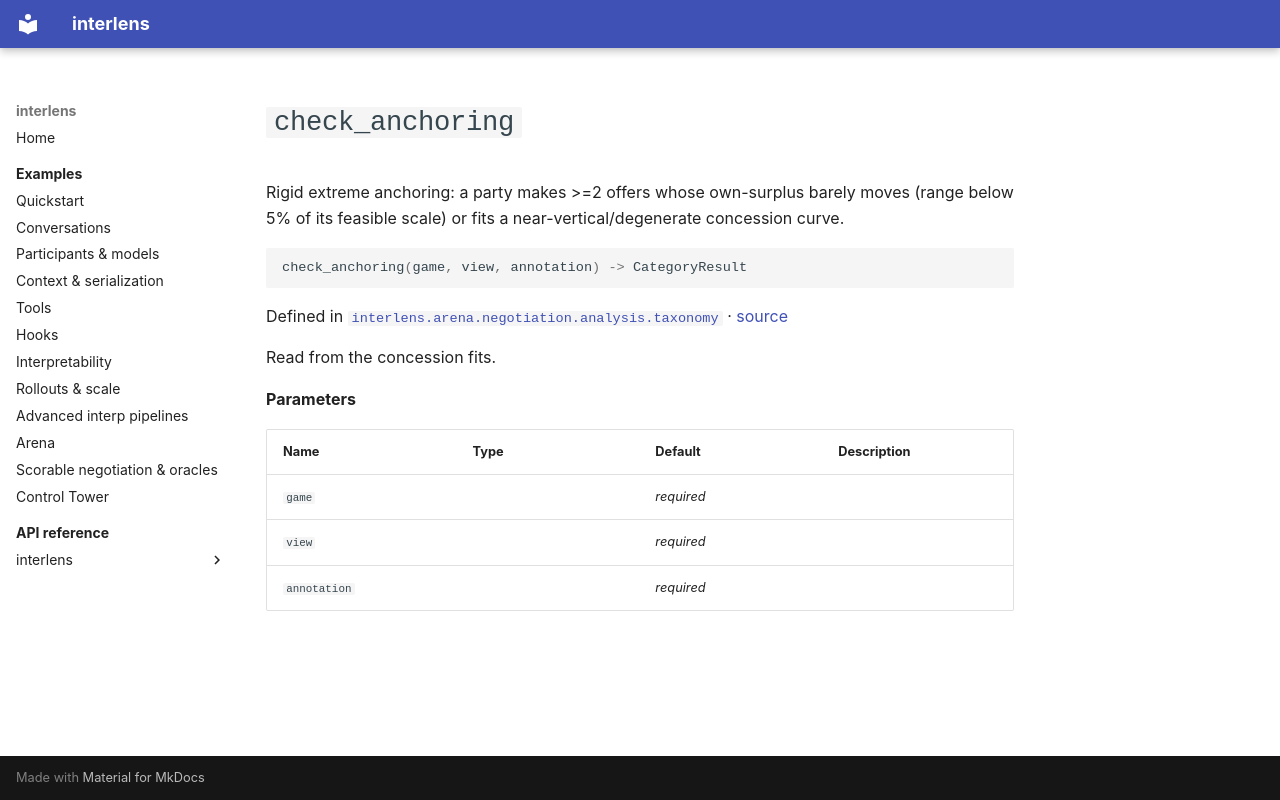

repository: Sid-MB/interlens · page: reference/interlens/arena/negotiation/analysis/taxonomy/check_anchoring/index.html · generator: mkdocs

# `check_anchoring`

Rigid extreme anchoring: a party makes >=2 offers whose own-surplus barely moves (range below 5% of its feasible scale) or fits a near-vertical/degenerate concession curve.

```python
check_anchoring(game, view, annotation) -> CategoryResult
```

Defined in [`interlens.arena.negotiation.analysis.taxonomy`](index.md) · [source](https://github.com/Sid-MB/interlens/blob/main/src/interlens/arena/negotiation/analysis/taxonomy.py#L189-L207)

Read from the concession fits.

**Parameters**

| Name | Type | Default | Description |
|---|---|---|---|
| `game` |  | *required* |  |
| `view` |  | *required* |  |
| `annotation` |  | *required* |  |
